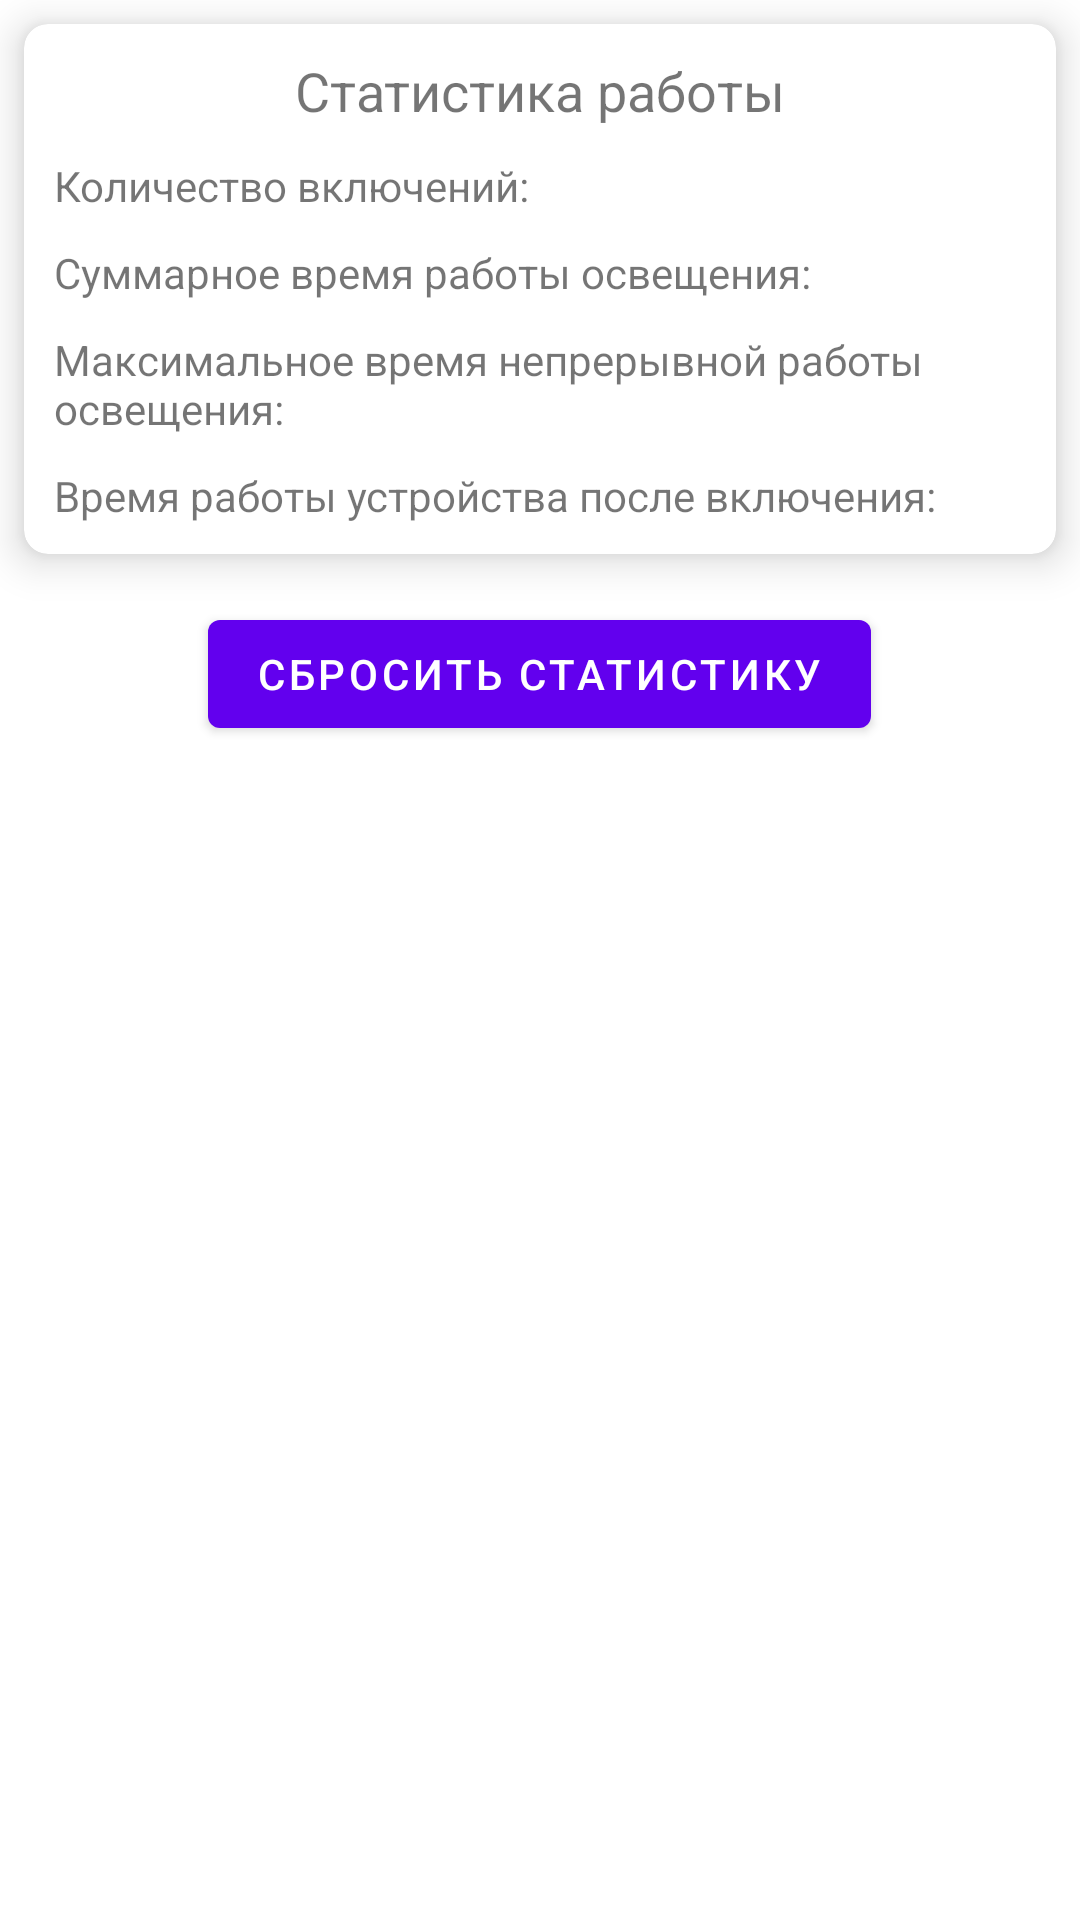

Write the Android layout XML for this screen, with the resource values it uses.
<!-- AndroidManifest.xml: application theme Theme.ESPManager -->
<!-- res/layout/fragment_ms_stats.xml -->
<?xml version="1.0" encoding="utf-8"?>
<FrameLayout xmlns:android="http://schemas.android.com/apk/res/android"
    xmlns:app="http://schemas.android.com/apk/res-auto"
    xmlns:tools="http://schemas.android.com/tools"
    android:layout_width="match_parent"
    android:layout_height="match_parent"
    tools:context=".view.ms.FragmentMsStats">

    <ScrollView
        android:layout_width="match_parent"
        android:layout_height="match_parent"
        android:fillViewport="true">

        <androidx.appcompat.widget.LinearLayoutCompat
            android:layout_width="match_parent"
            android:layout_height="wrap_content"
            android:orientation="vertical">

            <androidx.cardview.widget.CardView
                android:id="@+id/card_1"
                android:layout_width="match_parent"
                android:layout_height="wrap_content"
                android:layout_margin="8dp"
                app:cardCornerRadius="8dp"
                app:cardElevation="8dp">

                <androidx.constraintlayout.widget.ConstraintLayout
                    android:layout_width="match_parent"
                    android:layout_height="match_parent"
                    android:padding="10dp">

                    <androidx.appcompat.widget.AppCompatTextView
                        android:id="@+id/text_stat_title"
                        android:layout_width="wrap_content"
                        android:layout_height="wrap_content"
                        android:text="Статистика работы"
                        android:textSize="18sp"
                        app:layout_constraintEnd_toEndOf="parent"
                        app:layout_constraintStart_toStartOf="parent"
                        app:layout_constraintTop_toTopOf="parent" />

                    <androidx.appcompat.widget.AppCompatTextView
                        android:id="@+id/text_sumSwitchingOn_title"
                        android:layout_width="0dp"
                        android:layout_height="wrap_content"
                        android:layout_marginTop="10dp"
                        android:text="Количество включений:"
                        app:layout_constraintEnd_toStartOf="@+id/space"
                        app:layout_constraintStart_toStartOf="parent"
                        app:layout_constraintTop_toBottomOf="@id/text_stat_title" />

                    <androidx.appcompat.widget.AppCompatTextView
                        android:id="@+id/text_totalTimeOn_title"
                        android:layout_width="0dp"
                        android:layout_height="wrap_content"
                        android:layout_marginTop="10dp"
                        android:text="Суммарное время работы освещения:"
                        app:layout_constraintEnd_toStartOf="@+id/space"
                        app:layout_constraintStart_toStartOf="parent"
                        app:layout_constraintTop_toBottomOf="@id/text_sumSwitchingOn_title" />

                    <androidx.appcompat.widget.AppCompatTextView
                        android:id="@+id/text_maxContinuousOn_title"
                        android:layout_width="0dp"
                        android:layout_height="wrap_content"
                        android:layout_marginTop="10dp"
                        android:text="Максимальное время непрерывной работы освещения:"
                        app:layout_constraintEnd_toStartOf="@+id/space"
                        app:layout_constraintStart_toStartOf="parent"
                        app:layout_constraintTop_toBottomOf="@id/text_totalTimeOn_title" />

                    <androidx.appcompat.widget.AppCompatTextView
                        android:id="@+id/text_timeESPOn_title"
                        android:layout_width="0dp"
                        android:layout_height="wrap_content"
                        android:layout_marginTop="10dp"
                        android:text="Время работы устройства после включения:"
                        app:layout_constraintEnd_toStartOf="@+id/space"
                        app:layout_constraintStart_toStartOf="parent"
                        app:layout_constraintTop_toBottomOf="@id/text_maxContinuousOn_title" />

                    <Space
                        android:id="@+id/space"
                        android:layout_width="8dp"
                        android:layout_height="0dp"
                        app:layout_constraintEnd_toStartOf="@id/barrier2"
                        app:layout_constraintTop_toTopOf="parent" />

                    <androidx.constraintlayout.widget.Barrier
                        android:id="@+id/barrier2"
                        android:layout_width="0dp"
                        android:layout_height="0dp"
                        app:barrierDirection="start"
                        app:constraint_referenced_ids="text_sumSwitchingOn, text_totalTimeOn, text_maxContinuousOn, text_timeESPOn" />

                    <androidx.appcompat.widget.AppCompatTextView
                        android:id="@+id/text_sumSwitchingOn"
                        android:layout_width="wrap_content"
                        android:layout_height="wrap_content"
                        app:layout_constraintBottom_toBottomOf="@+id/text_sumSwitchingOn_title"
                        app:layout_constraintEnd_toEndOf="parent"
                        app:layout_constraintTop_toTopOf="@id/text_sumSwitchingOn_title"
                        tools:text="575" />

                    <androidx.appcompat.widget.AppCompatTextView
                        android:id="@+id/text_totalTimeOn"
                        android:layout_width="wrap_content"
                        android:layout_height="wrap_content"
                        app:layout_constraintBottom_toBottomOf="@+id/text_totalTimeOn_title"
                        app:layout_constraintEnd_toEndOf="parent"
                        app:layout_constraintTop_toTopOf="@id/text_totalTimeOn_title"
                        tools:text="6д 19:23:11" />

                    <androidx.appcompat.widget.AppCompatTextView
                        android:id="@+id/text_maxContinuousOn"
                        android:layout_width="wrap_content"
                        android:layout_height="wrap_content"
                        app:layout_constraintBottom_toBottomOf="@+id/text_maxContinuousOn_title"
                        app:layout_constraintEnd_toEndOf="parent"
                        app:layout_constraintTop_toTopOf="@id/text_maxContinuousOn_title"
                        tools:text="00:03:11" />

                    <androidx.appcompat.widget.AppCompatTextView
                        android:id="@+id/text_timeESPOn"
                        android:layout_width="wrap_content"
                        android:layout_height="wrap_content"
                        app:layout_constraintBottom_toBottomOf="@+id/text_timeESPOn_title"
                        app:layout_constraintEnd_toEndOf="parent"
                        app:layout_constraintTop_toTopOf="@id/text_timeESPOn_title"
                        tools:text="23д 17:03:11" />

                </androidx.constraintlayout.widget.ConstraintLayout>
            </androidx.cardview.widget.CardView>

            <com.google.android.material.button.MaterialButton
                android:id="@+id/button_stats_reset"
                android:layout_width="wrap_content"
                android:layout_height="wrap_content"
                android:layout_gravity="center"
                android:layout_margin="8dp"
                android:text="Сбросить статистику" />

        </androidx.appcompat.widget.LinearLayoutCompat>
    </ScrollView>

    <include
        android:id="@+id/include_progress"
        layout="@layout/progress_bar" />

</FrameLayout>
<!-- res/layout/progress_bar.xml (included above) -->
<?xml version="1.0" encoding="utf-8"?>
<FrameLayout xmlns:android="http://schemas.android.com/apk/res/android"
    xmlns:app="http://schemas.android.com/apk/res-auto"
    xmlns:tools="http://schemas.android.com/tools"
    android:id="@+id/progress_bar"
    android:layout_width="match_parent"
    android:layout_height="match_parent"
    android:background="@color/gray_alpha"
    android:visibility="gone"
    tools:visibility="visible">

    <androidx.cardview.widget.CardView
        android:layout_width="wrap_content"
        android:layout_height="wrap_content"
        android:layout_gravity="center"
        app:cardCornerRadius="8dp"
        app:cardElevation="8dp">

        <androidx.appcompat.widget.LinearLayoutCompat
            android:layout_width="match_parent"
            android:layout_height="match_parent"
            android:layout_marginHorizontal="50dp"
            android:layout_marginVertical="12dp"
            android:orientation="vertical">

            <ProgressBar
                style="?android:attr/progressBarStyleLarge"
                android:layout_width="wrap_content"
                android:layout_height="wrap_content"
                android:layout_gravity="center" />

            <androidx.appcompat.widget.AppCompatTextView
                android:id="@+id/progress_bar_title"
                android:layout_width="wrap_content"
                android:layout_height="wrap_content"
                android:layout_gravity="center"
                android:layout_marginTop="8dp"
                android:textSize="18dp"
                android:textStyle="bold"
                tools:text="Соединение..." />

        </androidx.appcompat.widget.LinearLayoutCompat>

    </androidx.cardview.widget.CardView>
</FrameLayout>
<!-- resources referenced by this layout -->
<resources>
  <color name="gray_alpha">#80A4A4A4</color>
  <style name="Theme.ESPManager" parent="Theme.MaterialComponents.DayNight.NoActionBar">
          
          <item name="colorPrimary">@color/purple_500</item>
          <item name="colorPrimaryVariant">@color/purple_700</item>
          <item name="colorOnPrimary">@color/white</item>
          
          <item name="colorSecondary">@color/teal_200</item>
          <item name="colorSecondaryVariant">@color/teal_700</item>
          <item name="colorOnSecondary">@color/black</item>
          
          <item name="android:statusBarColor" tools:targetApi="l">?attr/colorPrimaryVariant</item>
          
  
          <item name="pirStyle">@style/MyPirStyle</item>
      </style>
  <color name="purple_500">#FF6200EE</color>
  <color name="purple_700">#FF3700B3</color>
  <color name="white">#FFFFFFFF</color>
  <color name="teal_200">#FF03DAC5</color>
  <color name="teal_700">#FF018786</color>
  <color name="black">#FF000000</color>
  <style name="MyPirStyle">
          <item name="pirDisableColor">@color/pirDisable</item>
          <item name="pirMonitoringColor">@color/pirOff</item>
          <item name="pirAlarmColor">@color/pirOn</item>
          <item name="scaleMinDisableState">0.5</item>
          <item name="scaleMaxDisableState">0.5</item>
          <item name="scaleMinMonitoringState">0.7</item>
          <item name="scaleMaxMonitoringState">0.9</item>
          <item name="scaleMinAlarmState">0.7</item>
          <item name="scaleMaxAlarmState">1.0</item>
          <item name="durationPulseDisableState">400</item>
          <item name="durationPulseMonitoringState">1500</item>
          <item name="durationPulseAlarmState">150</item>
      </style>
  <color name="pirDisable">#A4A4A4</color>
  <color name="pirOff">#1486ba</color>
  <color name="pirOn">#EA1202</color>
</resources>
